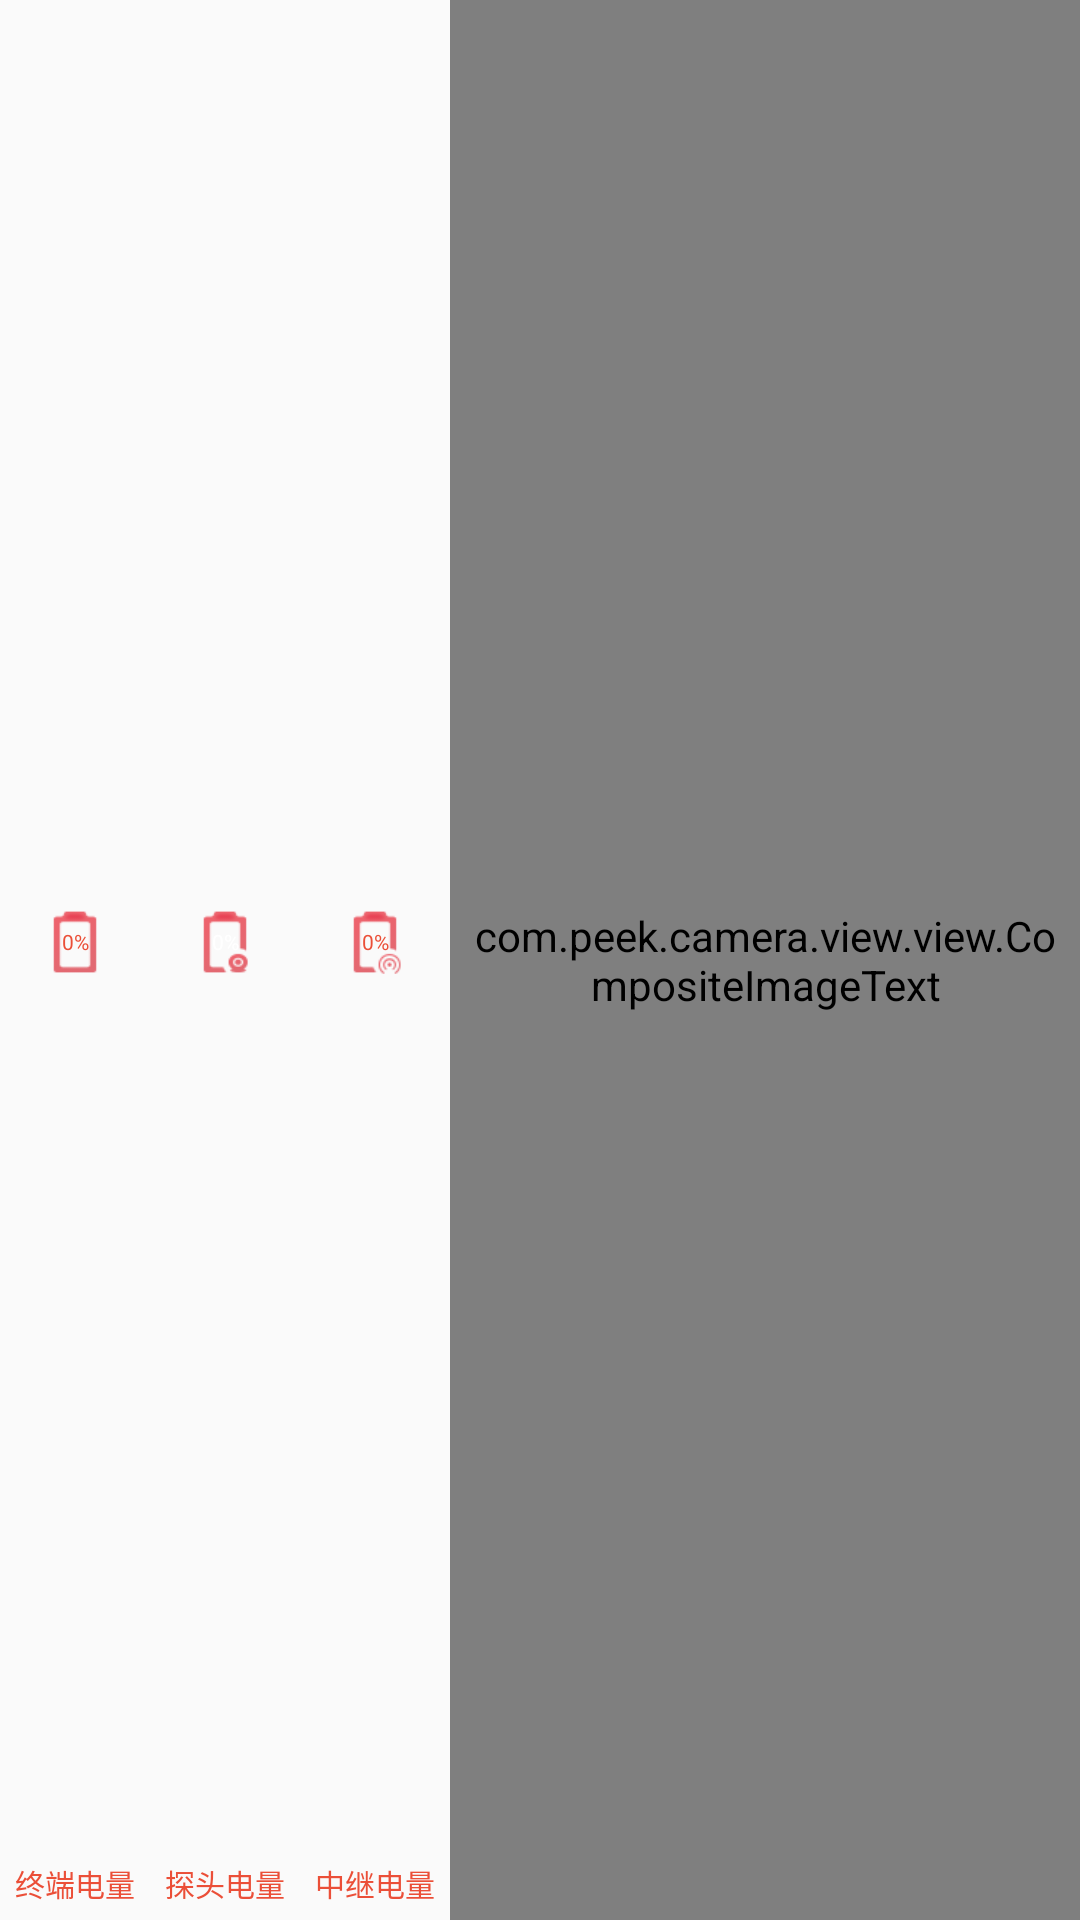

Produce the Android XML layout that renders to this screen, including the resource entries it uses.
<!-- AndroidManifest.xml: application theme Theme.AppCompat.Light.NoActionBar -->
<!-- res/layout/battery_layout.xml -->
<?xml version="1.0" encoding="utf-8"?>
<LinearLayout xmlns:android="http://schemas.android.com/apk/res/android"
    android:layout_width="wrap_content"
    android:layout_height="match_parent"
    android:gravity="center"
    android:orientation="horizontal">

    <LinearLayout
        android:layout_width="wrap_content"
        android:layout_height="match_parent"
        android:orientation="vertical"
        android:padding="5dp">

        <FrameLayout
            android:layout_width="match_parent"
            android:layout_height="match_parent"
            android:layout_weight="1"
            android:paddingTop="4dp"
            android:paddingBottom="1dp">

            <TextView
                android:id="@+id/tv_battery_terminal"
                android:layout_width="18dp"
                android:layout_height="24dp"
                android:layout_gravity="center"
                android:background="@mipmap/bc1"
                android:gravity="center"
                android:text="0%"
                android:textColor="@color/imageRed"
                android:textSize="@dimen/preview_topMenu_battery_textsize" />
        </FrameLayout>

        <TextView
            android:id="@+id/tv_battery_terminal_title"
            android:layout_width="match_parent"
            android:layout_height="wrap_content"
            android:gravity="center"
            android:singleLine="true"
            android:text="@string/battery_system"
            android:textColor="@color/imageRed"
            android:textSize="10sp" />
    </LinearLayout>

    <LinearLayout
        android:layout_width="wrap_content"
        android:layout_height="match_parent"
        android:orientation="vertical"
        android:padding="5dp">

        <FrameLayout
            android:layout_width="match_parent"
            android:layout_height="match_parent"
            android:layout_weight="1"
            android:paddingTop="4dp"
            android:paddingBottom="1dp">

            <TextView
                android:id="@+id/tv_battery_device"
                android:layout_width="18dp"
                android:layout_height="24dp"
                android:layout_gravity="center"
                android:background="@mipmap/ba1"
                android:gravity="center"
                android:text="0%"
                android:textColor="@color/white"
                android:textSize="@dimen/preview_topMenu_battery_textsize" />
        </FrameLayout>

        <TextView
            android:id="@+id/tv_battery_device_title"
            android:layout_width="match_parent"
            android:layout_height="wrap_content"
            android:gravity="center"
            android:singleLine="true"
            android:text="探头电量"
            android:textColor="@color/imageRed"
            android:textSize="10sp" />
    </LinearLayout>
    <LinearLayout
        android:id="@+id/ll_zj"
        android:layout_width="wrap_content"
        android:layout_height="match_parent"
        android:orientation="vertical"
        android:padding="5dp">

        <FrameLayout
            android:layout_width="match_parent"
            android:layout_height="match_parent"
            android:layout_weight="1"
            android:paddingTop="4dp"
            android:paddingBottom="1dp">

            <TextView
                android:id="@+id/zj_device"
                android:layout_width="18dp"
                android:layout_height="24dp"
                android:layout_gravity="center"
                android:background="@mipmap/bb1"
                android:gravity="center"
                android:text="0%"
                android:textColor="@color/imageRed"
                android:textSize="@dimen/preview_topMenu_battery_textsize" />
        </FrameLayout>

        <TextView
            android:id="@+id/zj_tv"
            android:layout_width="match_parent"
            android:layout_height="wrap_content"
            android:gravity="center"
            android:singleLine="true"
            android:text="中继电量"
            android:textColor="@color/imageRed"
            android:textSize="10sp" />
    </LinearLayout>

    <com.peek.camera.view.view.CompositeImageText xmlns:ns1="http://schemas.android.com/apk/res-auto"
        xmlns:ns2="http://schemas.android.com/apk/res-auto"
        android:id="@+id/preview_closeApp"
        style="@style/style_top_menu_main"
        ns1:imgImage="@mipmap/power_switch"
        ns2:textString="@string/power_switch" />
</LinearLayout>
<!-- resources referenced by this layout -->
<resources>
  <color name="imageRed">#eb4f38</color>
  <color name="white">#ffffff</color>
  <dimen name="preview_topMenu_battery_textsize">7sp</dimen>
  <!-- mipmap ba1: png bitmap (mipmap-xhdpi, 1479 bytes) -->
  <!-- mipmap bb1: png bitmap (mipmap-xhdpi, 1679 bytes) -->
  <!-- mipmap bc1: png bitmap (mipmap-xhdpi, 1038 bytes) -->
  <!-- mipmap power_switch: png bitmap (mipmap-hdpi, 1064 bytes) -->
  <string name="battery_system">终端电量</string>
  <string name="power_switch">退出</string>
  <style name="style_top_menu_main">
          <item name="android:textColor">@color/colorText</item>
          <item name="android:background">@drawable/img_btn_bg</item>
          <item name="android:padding">5dp</item>
          <item name="android:clickable">true</item>
          <item name="android:layout_width">wrap_content</item>
          <item name="android:layout_height">match_parent</item>
      </style>
  <color name="colorText">#fff</color>
  <!-- drawable img_btn_bg (drawable) -->
  <?xml version="1.0" encoding="utf-8"?>
  <selector xmlns:android="http://schemas.android.com/apk/res/android">
      <item android:state_pressed="false" android:drawable="@color/nothing"/>
      <item android:state_pressed="true" android:drawable="@color/btn_press"/>
  </selector>
  <color name="nothing">#00111111</color>
  <color name="btn_press">#FFB20D</color>
</resources>
